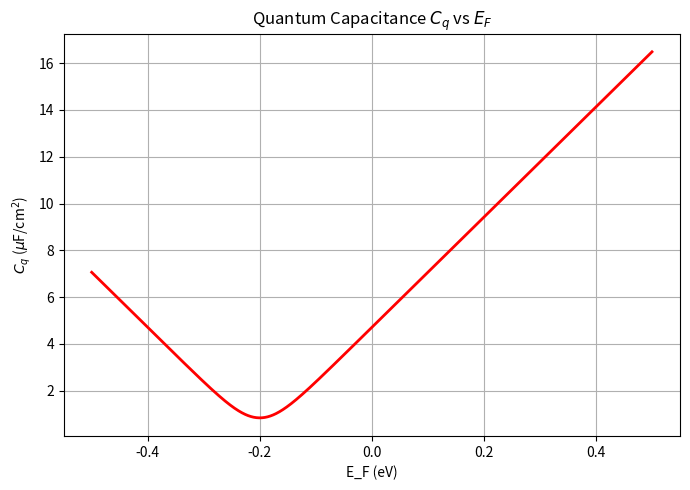

Source code (Python):
import numpy as np
import matplotlib.pyplot as plt

# Constants
e = 1.602176634e-19          # Elementary charge in Coulombs
hbar = 1.0545718e-34         # Reduced Planck's constant in Joule-seconds
vf = 1e6                     # Fermi velocity in m/s
kB = 1.380649e-23            # Boltzmann constant in J/K
T = 300                      # Temperature in Kelvin
E0 = 0.2                     # Offset in eV, adjust as needed

# Define the range of Ef (Fermi energy) values, in eV
Vf_range = np.arange(-0.5, 0.501, 0.001)  # Ef values in eV

# Calculate the coefficient outside the logarithm
coeff = 2 * e**2 * kB * T / (np.pi * (hbar * vf)**2)

# Compute Cq for each Ef value (unit: F/m^2)
Cq = coeff * np.log(2 * (1 + np.cosh((Vf_range + E0) * e / (kB * T))))

# Convert Cq to μF/cm^2
Cq_uFcm2 = np.abs(Cq) * 1e6 / 1e4    # (F/m^2) * 1e6(μF/F) / 1e4(cm^2/m^2)

# Plot Cq vs Ef
plt.figure(figsize=(7,5))
plt.plot(Vf_range, Cq_uFcm2, 'r-', linewidth=2)
plt.xlabel('E_F (eV)')
plt.ylabel(r'$C_q$ ($\mu$F/cm$^2$)')
plt.title('Quantum Capacitance $C_q$ vs $E_F$')
plt.grid(True)
plt.tight_layout()
plt.show()
